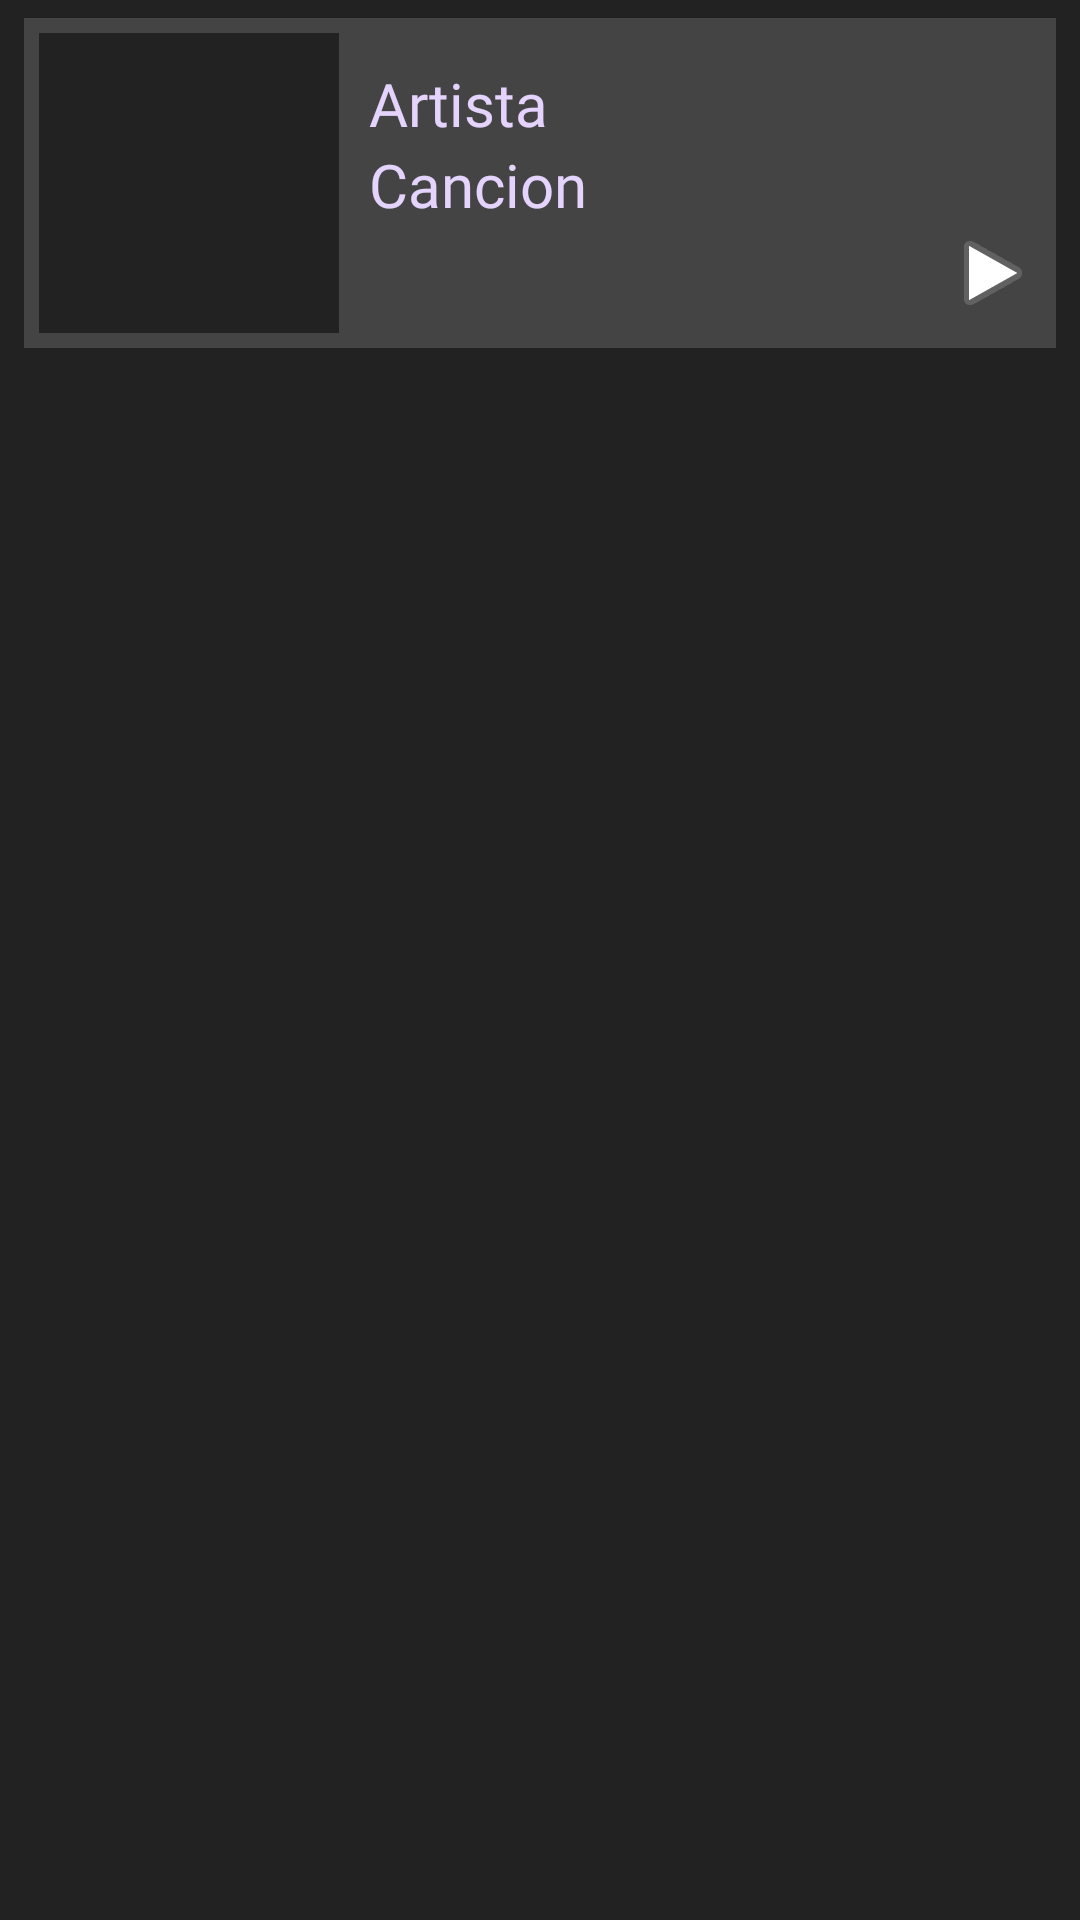

Produce the Android XML layout that renders to this screen, including the resource entries it uses.
<!-- AndroidManifest.xml: application theme AppTheme -->
<!-- res/layout/recyclerview_row.xml -->
<?xml version="1.0" encoding="utf-8"?>
<LinearLayout
    xmlns:android="http://schemas.android.com/apk/res/android"
    xmlns:tools="http://schemas.android.com/tools"
    android:layout_width="match_parent"
    android:layout_height="wrap_content"
    android:background="@color/colorGrisPlomo"
    android:orientation="vertical"
    style="@style/fondo"
    android:paddingLeft="8dp"
    android:paddingRight="8dp"
    android:paddingTop="6dp"
    android:paddingBottom="2dp"
    >

    <LinearLayout xmlns:android="http://schemas.android.com/apk/res/android"
        android:layout_width="match_parent"
        android:layout_height="wrap_content"
        android:background="@color/colorGrisOscuro"
        android:orientation="horizontal">

        <LinearLayout xmlns:android="http://schemas.android.com/apk/res/android"
            android:layout_width="wrap_content"
            android:layout_height="wrap_content"
            android:layout_margin="5dp"
            android:background="@color/colorGrisPlomo"
            android:orientation="vertical">

       <ImageView
           android:id="@+id/imageView"
           android:layout_width="100dp"
           android:layout_height="100dp"
           />

        </LinearLayout>

        <LinearLayout xmlns:android="http://schemas.android.com/apk/res/android"
            android:layout_width="match_parent"
            android:layout_margin="5dp"
            android:layout_height="wrap_content"
            android:orientation="vertical">

            <TextView
                android:id="@+id/id"
                android:layout_width="wrap_content"
                android:layout_height="10sp"
                android:text="ID"
                style="@style/texto"
                android:visibility="invisible"
                android:textSize="20sp" />

            <TextView
                android:id="@+id/artista"
                android:layout_width="wrap_content"
                android:layout_height="wrap_content"
                style="@style/texto"
                android:text="Artista"
                android:textSize="20sp" />

            <TextView
                android:id="@+id/cancion"
                android:layout_width="wrap_content"
                android:layout_height="wrap_content"
                style="@style/texto"
                android:text="Cancion"
                android:textSize="20sp" />

            <FrameLayout
                android:layout_width="wrap_content"
                android:layout_height="wrap_content"
                android:layout_gravity="right|bottom">
                <LinearLayout
                    android:layout_width="wrap_content"
                    android:layout_height="wrap_content"
                    android:orientation="horizontal">
                     <ImageView
                        android:id="@+id/imagenFavorito"
                        android:layout_width="30dp"
                        android:layout_height="30dp"
                         android:layout_marginEnd="5dp"
                         android:src="@drawable/faviconoff"
                         tools:srcCompat="@drawable/faviconoff"
                         />

                    <ImageView
                        android:id="@+id/imagenMedia"
                        android:layout_width="32dp"
                        android:layout_height="32dp"
                        android:src="@android:drawable/ic_media_play"
                        tools:srcCompat="@android:drawable/ic_media_play" />

                </LinearLayout>
            </FrameLayout>
        </LinearLayout>
    </LinearLayout>
</LinearLayout>
<!-- resources referenced by this layout -->
<resources>
  <color name="colorGrisOscuro">#444</color>
  <color name="colorGrisPlomo">#222</color>
  <style name="fondo">
          <item name="android:layout_width">match_parent</item>
          <item name="android:layout_height">match_parent</item>
          <item name="android:background">@color/colorGrisPlomo</item>
      </style>
  <style name="texto" parent="@android:style/TextAppearance.Medium">
          <item name="android:layout_width">wrap_content</item>
          <item name="android:layout_height">wrap_content</item>
          <item name="android:textColor">@color/colorLilaClaro</item>
          <item name="android:textSize">20sp</item>
          <item name="android:fontFamily">@font/varelaround</item>
      </style>
  <style name="AppTheme" parent="Theme.AppCompat.Light.DarkActionBar">
          <item name="colorPrimary">@color/colorLila</item>
          <item name="colorPrimaryDark">@color/colorLilaOscuro</item>
          <item name="colorAccent">@color/colorLila</item>
      </style>
  <color name="colorLilaClaro">#e4d3fd</color>
  <color name="colorLila">#a280c7</color>
  <color name="colorLilaOscuro">#6a3b9e</color>
</resources>
